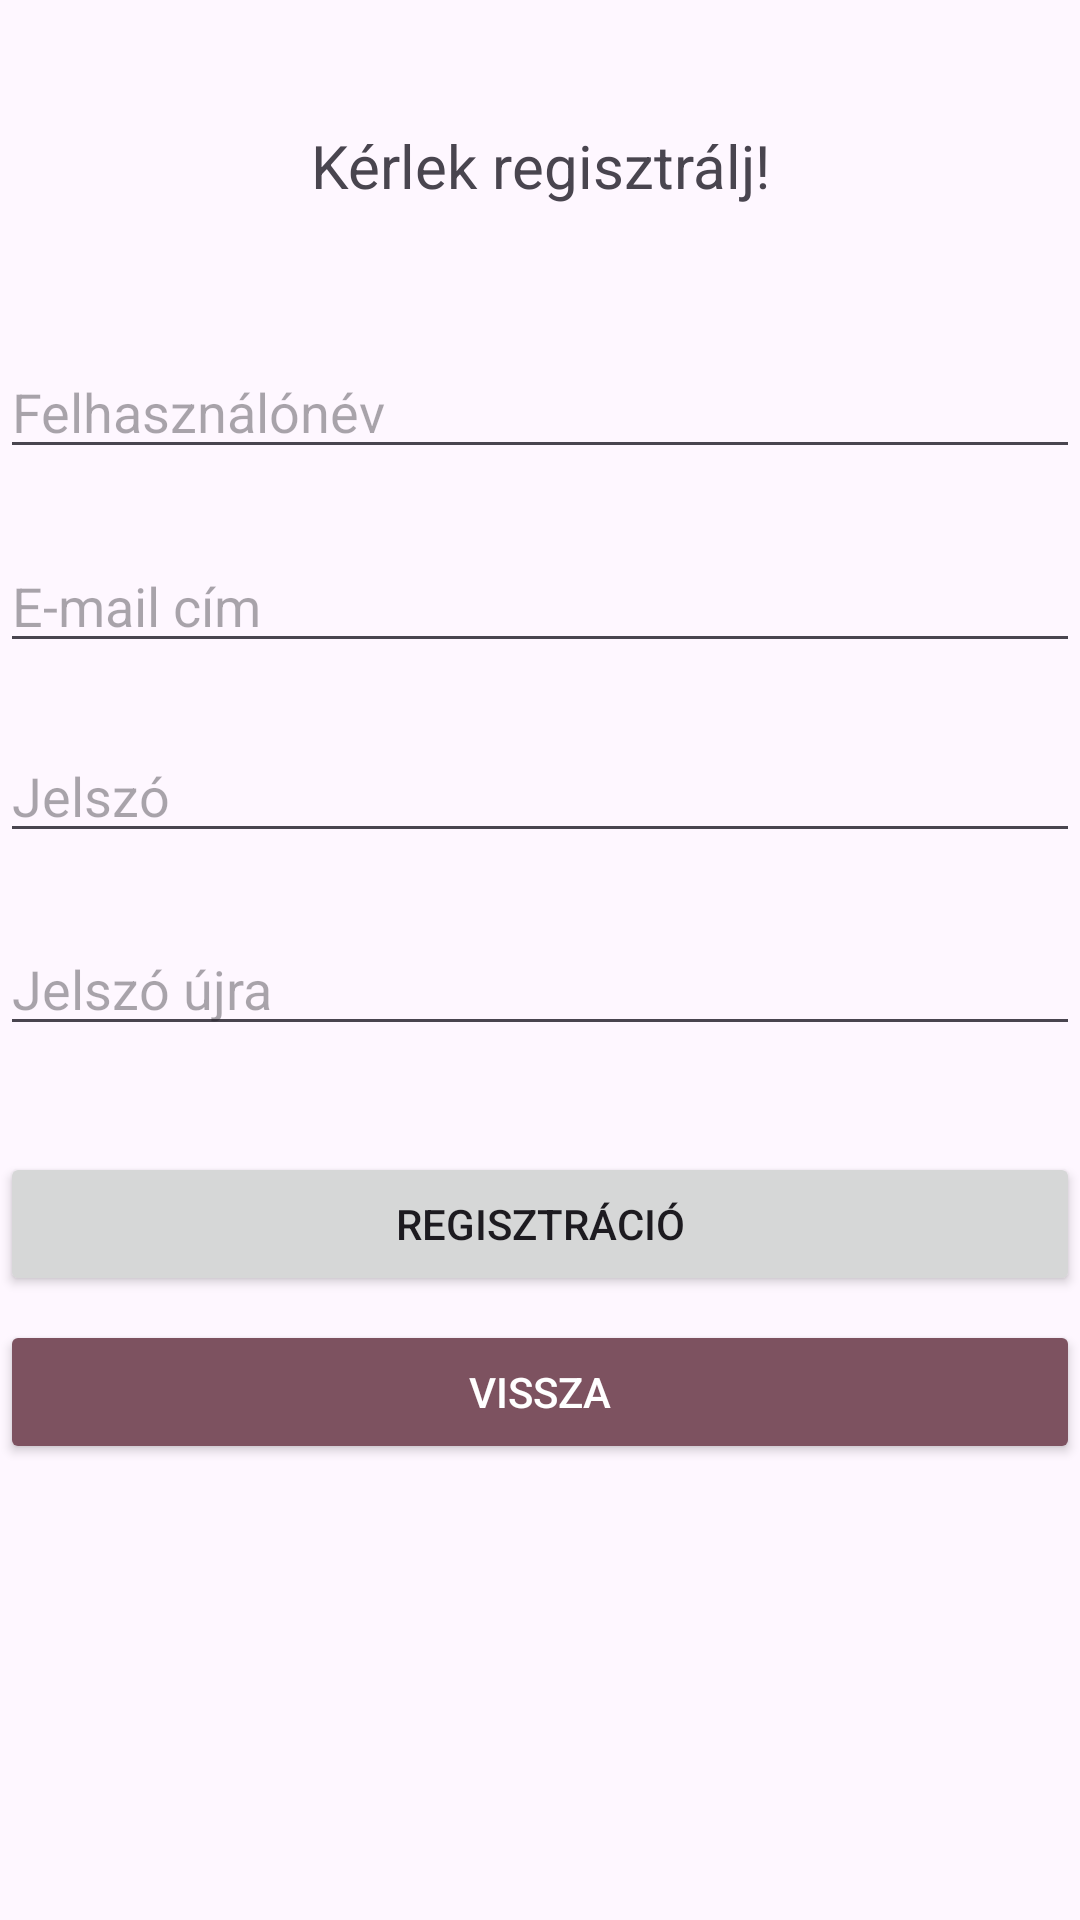

Here is an Android app screen rendered from its layout file. Give the layout XML and the strings, colors and styles it references.
<!-- AndroidManifest.xml: application theme Theme.BuszjegyLefoglaló -->
<!-- res/layout/activity_register.xml -->
<?xml version="1.0" encoding="utf-8"?>
<androidx.constraintlayout.widget.ConstraintLayout xmlns:android="http://schemas.android.com/apk/res/android"
    xmlns:app="http://schemas.android.com/apk/res-auto"
    xmlns:tools="http://schemas.android.com/tools"
    android:id="@+id/main"
    android:layout_width="match_parent"
    android:layout_height="match_parent"
    tools:context=".RegisterActivity">

    <EditText
        android:id="@+id/editTextUserName"
        android:layout_width="match_parent"
        android:layout_height="wrap_content"
        android:ems="10"
        android:hint="@string/userName"
        android:inputType="text"
        app:layout_constraintBottom_toBottomOf="parent"
        app:layout_constraintTop_toTopOf="parent"
        app:layout_constraintVertical_bias="0.192"
        tools:layout_editor_absoluteX="0dp" />

    <EditText
        android:id="@+id/editTextEmail"
        android:layout_width="match_parent"
        android:layout_height="wrap_content"
        android:layout_marginBottom="150dp"
        android:ems="10"
        android:hint="@string/email"
        android:inputType="textEmailAddress"
        app:layout_constraintBottom_toBottomOf="parent"
        app:layout_constraintTop_toBottomOf="@+id/editTextUserName"
        app:layout_constraintVertical_bias="0.08"
        tools:layout_editor_absoluteX="-16dp" />

    <EditText
        android:id="@+id/editTextPassword"
        android:layout_width="match_parent"
        android:layout_height="wrap_content"
        android:layout_marginBottom="150dp"
        android:ems="10"
        android:hint="@string/password"
        android:inputType="textPassword"
        app:layout_constraintBottom_toBottomOf="parent"
        app:layout_constraintTop_toBottomOf="@+id/editTextEmail"
        app:layout_constraintVertical_bias="0.097"
        tools:layout_editor_absoluteX="0dp" />

    <EditText
        android:id="@+id/editTextPasswordAgain"
        android:layout_width="match_parent"
        android:layout_height="wrap_content"
        android:layout_marginBottom="150dp"
        android:ems="10"
        android:hint="@string/passwordAgain"
        android:inputType="textPassword"
        app:layout_constraintBottom_toBottomOf="parent"
        app:layout_constraintTop_toBottomOf="@+id/editTextPassword"
        app:layout_constraintVertical_bias="0.14"
        tools:layout_editor_absoluteX="0dp" />

    <Button
        android:id="@+id/registerButton"
        android:layout_width="0dp"
        android:layout_height="wrap_content"
        android:text="@string/register"
        android:onClick="register"
        app:layout_constraintBottom_toBottomOf="parent"
        app:layout_constraintEnd_toEndOf="parent"
        app:layout_constraintHorizontal_bias="0.0"
        app:layout_constraintStart_toStartOf="parent"
        app:layout_constraintTop_toBottomOf="@+id/editTextPasswordAgain"
        app:layout_constraintVertical_bias="0.145" />

    <Button
        android:id="@+id/backButton"
        android:layout_width="0dp"
        android:layout_height="wrap_content"
        android:onClick="back"
        android:text="@string/back"
        android:backgroundTint="?attr/colorTertiary"
        android:textColor="?attr/colorOnTertiary"
        app:layout_constraintBottom_toBottomOf="parent"
        app:layout_constraintEnd_toEndOf="parent"
        app:layout_constraintHorizontal_bias="0.0"
        app:layout_constraintStart_toStartOf="parent"
        app:layout_constraintTop_toBottomOf="@+id/registerButton"
        app:layout_constraintVertical_bias="0.05" />

    <TextView
        android:id="@+id/textView"
        android:layout_width="0dp"
        android:layout_height="32dp"
        android:layout_marginStart="32dp"
        android:layout_marginEnd="32dp"
        android:text="@string/registerTitle"
        android:textAlignment="center"
        android:textSize="20sp"
        app:layout_constraintBottom_toTopOf="@+id/editTextUserName"
        app:layout_constraintEnd_toEndOf="parent"
        app:layout_constraintStart_toStartOf="parent"
        app:layout_constraintTop_toTopOf="parent" />

</androidx.constraintlayout.widget.ConstraintLayout>
<!-- resources referenced by this layout -->
<resources>
  <string name="back">Vissza</string>
  <string name="email">E-mail cím</string>
  <string name="password">Jelszó</string>
  <string name="passwordAgain">Jelszó újra</string>
  <string name="register">Regisztráció</string>
  <string name="registerTitle">Kérlek regisztrálj!</string>
  <string name="userName">Felhasználónév</string>
  <style name="Theme.BuszjegyLefoglaló" parent="Base.Theme.BuszjegyLefoglaló" />
  <style name="Base.Theme.BuszjegyLefoglaló" parent="Theme.Material3.DayNight">
          
          
      </style>
</resources>
